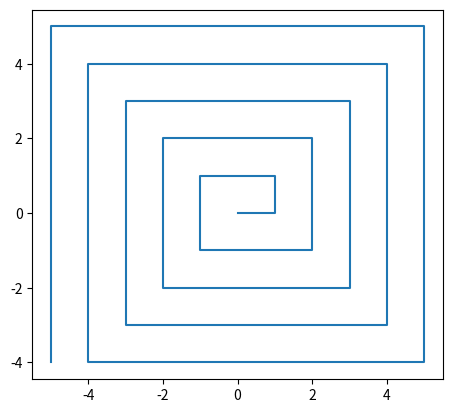

Recreate this plot in Python.
import matplotlib.pyplot as plt

N_SEQUENCES = 10

value = 1

# size = sum([2 * l for l in range(1, N_SEQUENCES + 1)])
size = 1000
x = [0] * size
y = [0] * size

length = 1
idx = 0
while length <= N_SEQUENCES:
    for i in range(length):
        x[idx] = value
        idx += 1
    for i in range(length):
        y[idx] = value
        idx += 1
    value *= -1
    length += 1

summed_vals_x = [0] * 1000
summed_vals_y = [0] * 1000
for i in range(len(x)):
    summed_vals_x[i] = sum(x[:i])
    summed_vals_y[i] = sum(y[:i])

fig = plt.figure()
ax = fig.add_subplot()
ax.set_aspect('equal', adjustable='box')
plt.plot(summed_vals_x[:idx], summed_vals_y[:idx])
plt.show()
